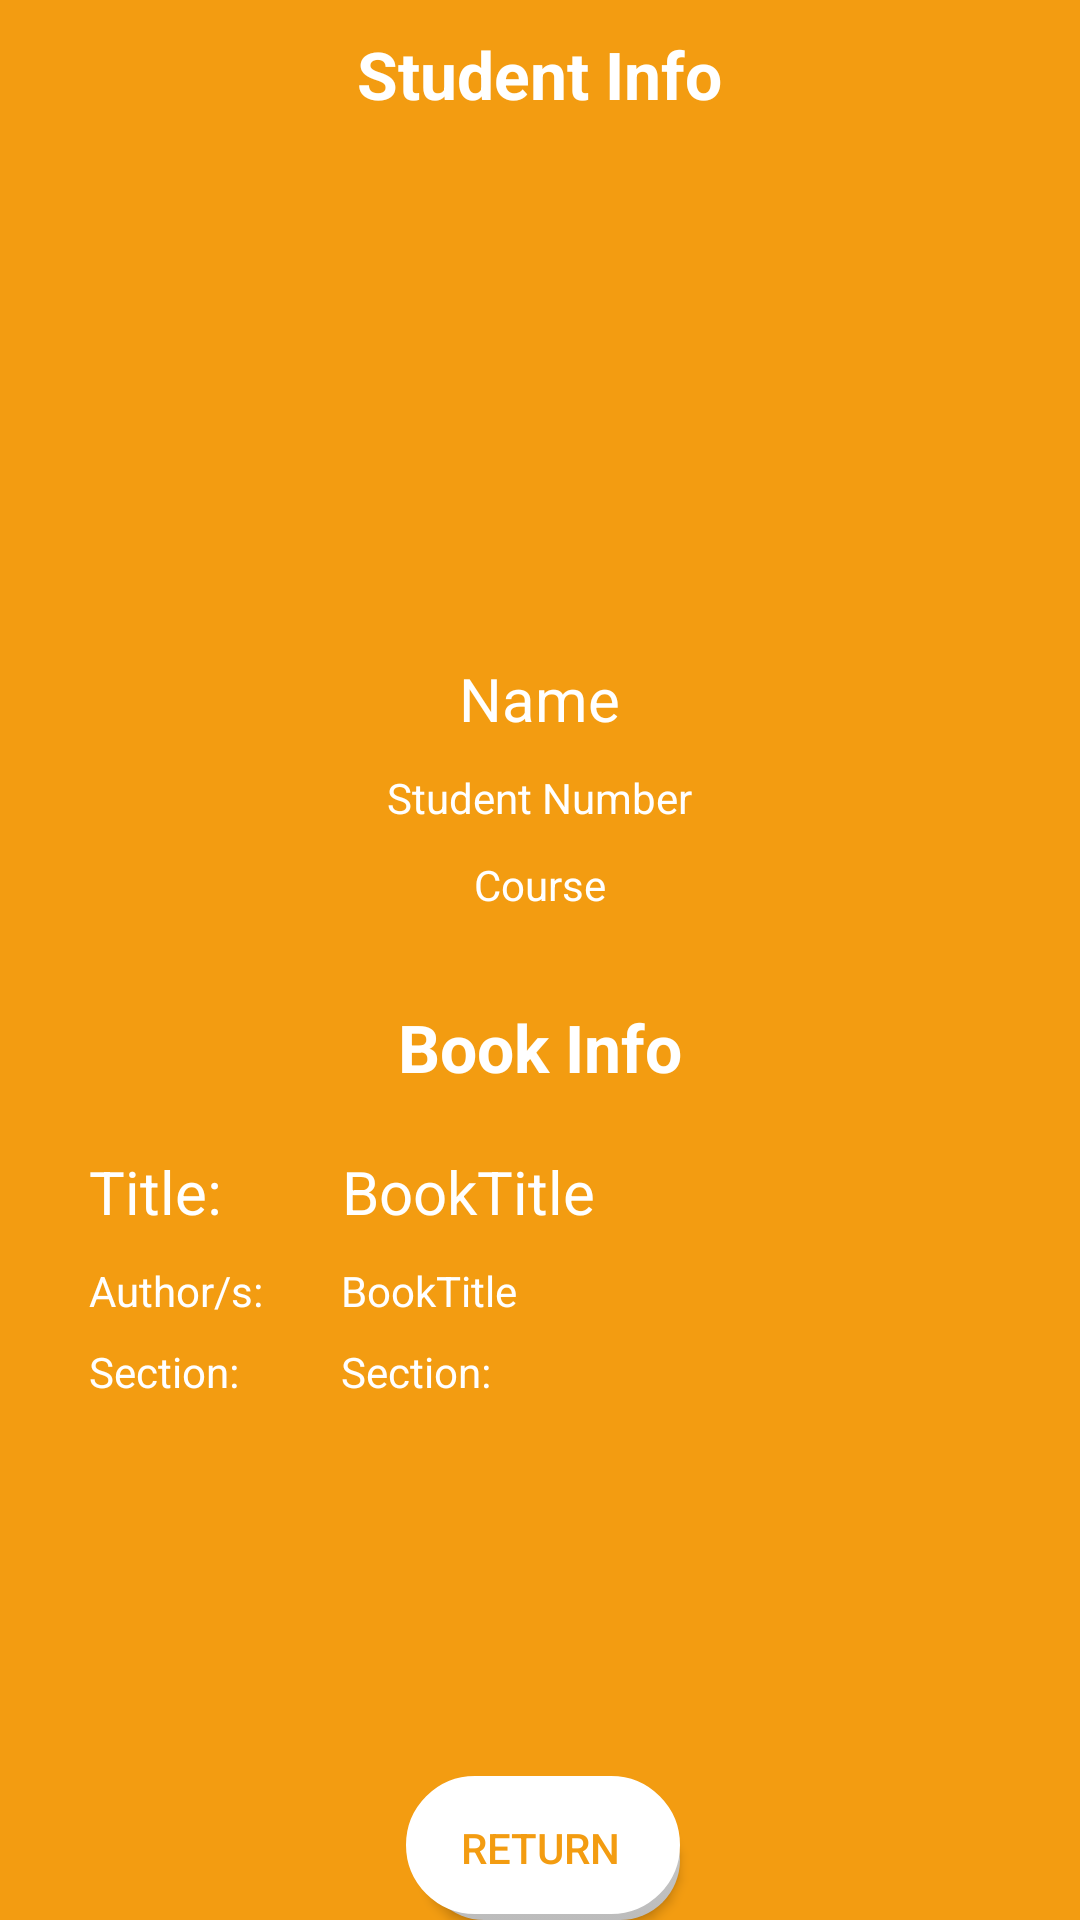

Reconstruct the res/layout file that produces this screen, plus the resources it refers to.
<!-- AndroidManifest.xml: application theme AppTheme -->
<!-- res/layout/activity_qrcodes2.xml -->
<?xml version="1.0" encoding="utf-8"?>
<RelativeLayout xmlns:android="http://schemas.android.com/apk/res/android"
    xmlns:tools="http://schemas.android.com/tools"
    android:id="@+id/activity_qrcodes2"
    android:layout_width="match_parent"
    android:layout_height="match_parent"
    android:paddingBottom="@dimen/activity_vertical_margin"
    android:paddingLeft="@dimen/activity_horizontal_margin"
    android:paddingRight="@dimen/activity_horizontal_margin"
    android:paddingTop="@dimen/activity_vertical_margin"
    android:background="@color/orange"
    tools:context="com.example.joshcortez.qr_scanner_v1.qrcodes2">

    <LinearLayout
        android:layout_width="match_parent"
        android:layout_height="wrap_content"
        android:orientation="vertical">


        <TextView
            android:layout_width="wrap_content"
            android:layout_height="wrap_content"
            android:text="Student Info"
            android:layout_gravity="center_horizontal"
            android:layout_marginTop="10sp"
            android:textSize="22sp"
            android:textColor="@color/white"
            android:id="@+id/studinfo2"
            android:textStyle="bold"/>

        <ImageView
            android:layout_width="120dp"
            android:layout_height="120dp"
            android:layout_gravity="center_horizontal"
            android:layout_marginTop="40sp"
            android:id="@+id/studpic2"/>

        <TextView
            android:layout_width="wrap_content"
            android:layout_height="wrap_content"
            android:text="Name"
            android:layout_gravity="center_horizontal"
            android:layout_marginTop="20sp"
            android:textSize="20sp"
            android:id="@+id/studname2"
            android:textColor="@color/white"/>

        <TextView
            android:layout_width="wrap_content"
            android:layout_height="wrap_content"
            android:text="Student Number"
            android:layout_gravity="center_horizontal"
            android:layout_marginTop="10sp"
            android:id="@+id/studnum2"
            android:textColor="@color/white"/>

        <TextView
            android:layout_width="wrap_content"
            android:layout_height="wrap_content"
            android:text="Course"
            android:layout_gravity="center_horizontal"
            android:layout_marginTop="10sp"
            android:id="@+id/course2"
            android:textColor="@color/white"/>

        <TextView
            android:layout_width="wrap_content"
            android:layout_height="wrap_content"
            android:text="Book Info"
            android:layout_gravity="center_horizontal"
            android:layout_marginTop="30sp"
            android:layout_marginBottom="20sp"
            android:textSize="22sp"
            android:id="@+id/bookinfo2"
            android:textStyle="bold"
            android:textColor="@color/white"/>

        <LinearLayout

            android:layout_width="wrap_content"
            android:layout_height="wrap_content">

            <TextView
                android:layout_width="wrap_content"
                android:layout_height="wrap_content"
                android:text="Title:"
                android:layout_gravity="left"
                android:textSize="20sp"
                android:paddingLeft="30sp"
                android:textColor="@color/white"/>

            <TextView
                android:layout_width="wrap_content"
                android:layout_height="wrap_content"
                android:textSize="20sp"
                android:textAlignment="center"
                android:textColor="@color/white"
                android:paddingLeft="40sp"
                android:text="BookTitle"
                android:id="@+id/booktitle2"/>

        </LinearLayout>

        <LinearLayout

            android:layout_width="wrap_content"
            android:layout_height="wrap_content">

            <TextView
                android:layout_width="wrap_content"
                android:layout_height="wrap_content"
                android:text="Author/s:"
                android:layout_gravity="left"
                android:paddingLeft="30sp"
                android:paddingTop="10sp"
                android:textColor="@color/white"/>

            <TextView
                android:layout_width="wrap_content"
                android:layout_height="wrap_content"
                android:textAlignment="center"
                android:textColor="@color/white"
                android:paddingTop="10sp"
                android:paddingLeft="26sp"
                android:text="BookTitle"
                android:id="@+id/author2"/>

        </LinearLayout>

        <LinearLayout
            android:layout_width="wrap_content"
            android:layout_height="wrap_content">
            <TextView
                android:layout_width="wrap_content"
                android:layout_height="wrap_content"
                android:text="Section:"
                android:layout_gravity="left"
                android:paddingTop="8sp"
                android:paddingLeft="30sp"
                android:textColor="@color/white"/>

            <TextView
                android:layout_width="wrap_content"
                android:layout_height="wrap_content"
                android:text="Section:"
                android:layout_gravity="left"
                android:paddingTop="8sp"
                android:paddingLeft="34sp"
                android:textColor="@color/white"
                android:id="@+id/section2"/>

        </LinearLayout>

    </LinearLayout>

    <Button
        android:layout_width="wrap_content"
        android:layout_height="wrap_content"
        android:layout_gravity="center_horizontal"
        android:background="@drawable/confirm"
        android:text="      Return      "
        android:textColor="@color/orange"
        android:layout_centerHorizontal="true"
        android:layout_alignParentBottom="true"
        android:id="@+id/confirm2"/>

</RelativeLayout>
<!-- resources referenced by this layout -->
<resources>
  <color name="orange">#F39C11</color>
  <color name="white">#FFFFFF</color>
  <!-- drawable confirm (drawable) -->
  <?xml version="1.0" encoding="utf-8"?>
  <selector xmlns:android="http://schemas.android.com/apk/res/android">
      <item>
          <layer-list>
              <item android:left="8dp" android:top="8dp">
                  <shape>
                      <corners android:radius="30dp" />
                      <gradient android:angle="90"
                          android:endColor="#cbcbcb" android:startColor="#bcbcbc"
                          android:gradientRadius="40dp"/>
                  </shape>
              </item>
              <item android:bottom="2dp" android:left="2dp">
                  <shape>
                      <solid android:color="#FFFFFF"/>
                      <stroke android:width="1dp" android:color="#FFFFFF" />
                      <corners android:radius="30dp" />
                  </shape>
              </item>
          </layer-list>
      </item>
  
  </selector>
  <style name="AppTheme" parent="Theme.AppCompat.Light.NoActionBar">
          
          <item name="colorPrimary">@color/colorPrimary</item>
          <item name="colorPrimaryDark">@color/dark1</item>
          <item name="colorAccent">@color/colorAccent</item>
      </style>
  <color name="colorPrimary">#3F51B5</color>
  <color name="dark1">#060606</color>
  <color name="colorAccent">#FF4081</color>
</resources>
